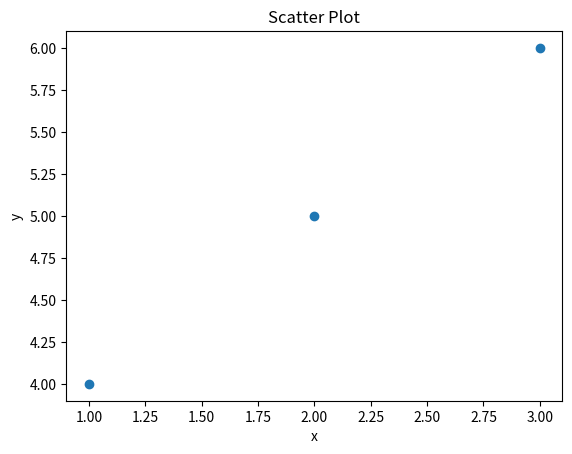

This chart was generated by the following Python code:
'''
4. Data visualization: 
It may be useful to visualize the dataset to gain insights into its characteristics. 
This can be done by creating tables or plots that summarize the data. 
For example, a scatter plot can be used to visualize the relationship between different task resource requirements.
To create a scatter plot in Python, you can use libraries such as Matplotlib or Seaborn. 
These libraries provide easy-to-use interfaces for creating various types of plots and charts. 
Here is an example that shows how to create a scatter plot using Matplotlib:
'''
import matplotlib.pyplot as plt

# Define the data
# 定义数据
x = [1, 2, 3]
y = [4, 5, 6]

# Create a scatter plot
# 创建一个散点图
plt.scatter(x, y)

# Add labels and title
# 增加坐标和标题
plt.xlabel('x')
plt.ylabel('y')
plt.title('Scatter Plot')

# Show the plot
# 显示图
plt.show()
